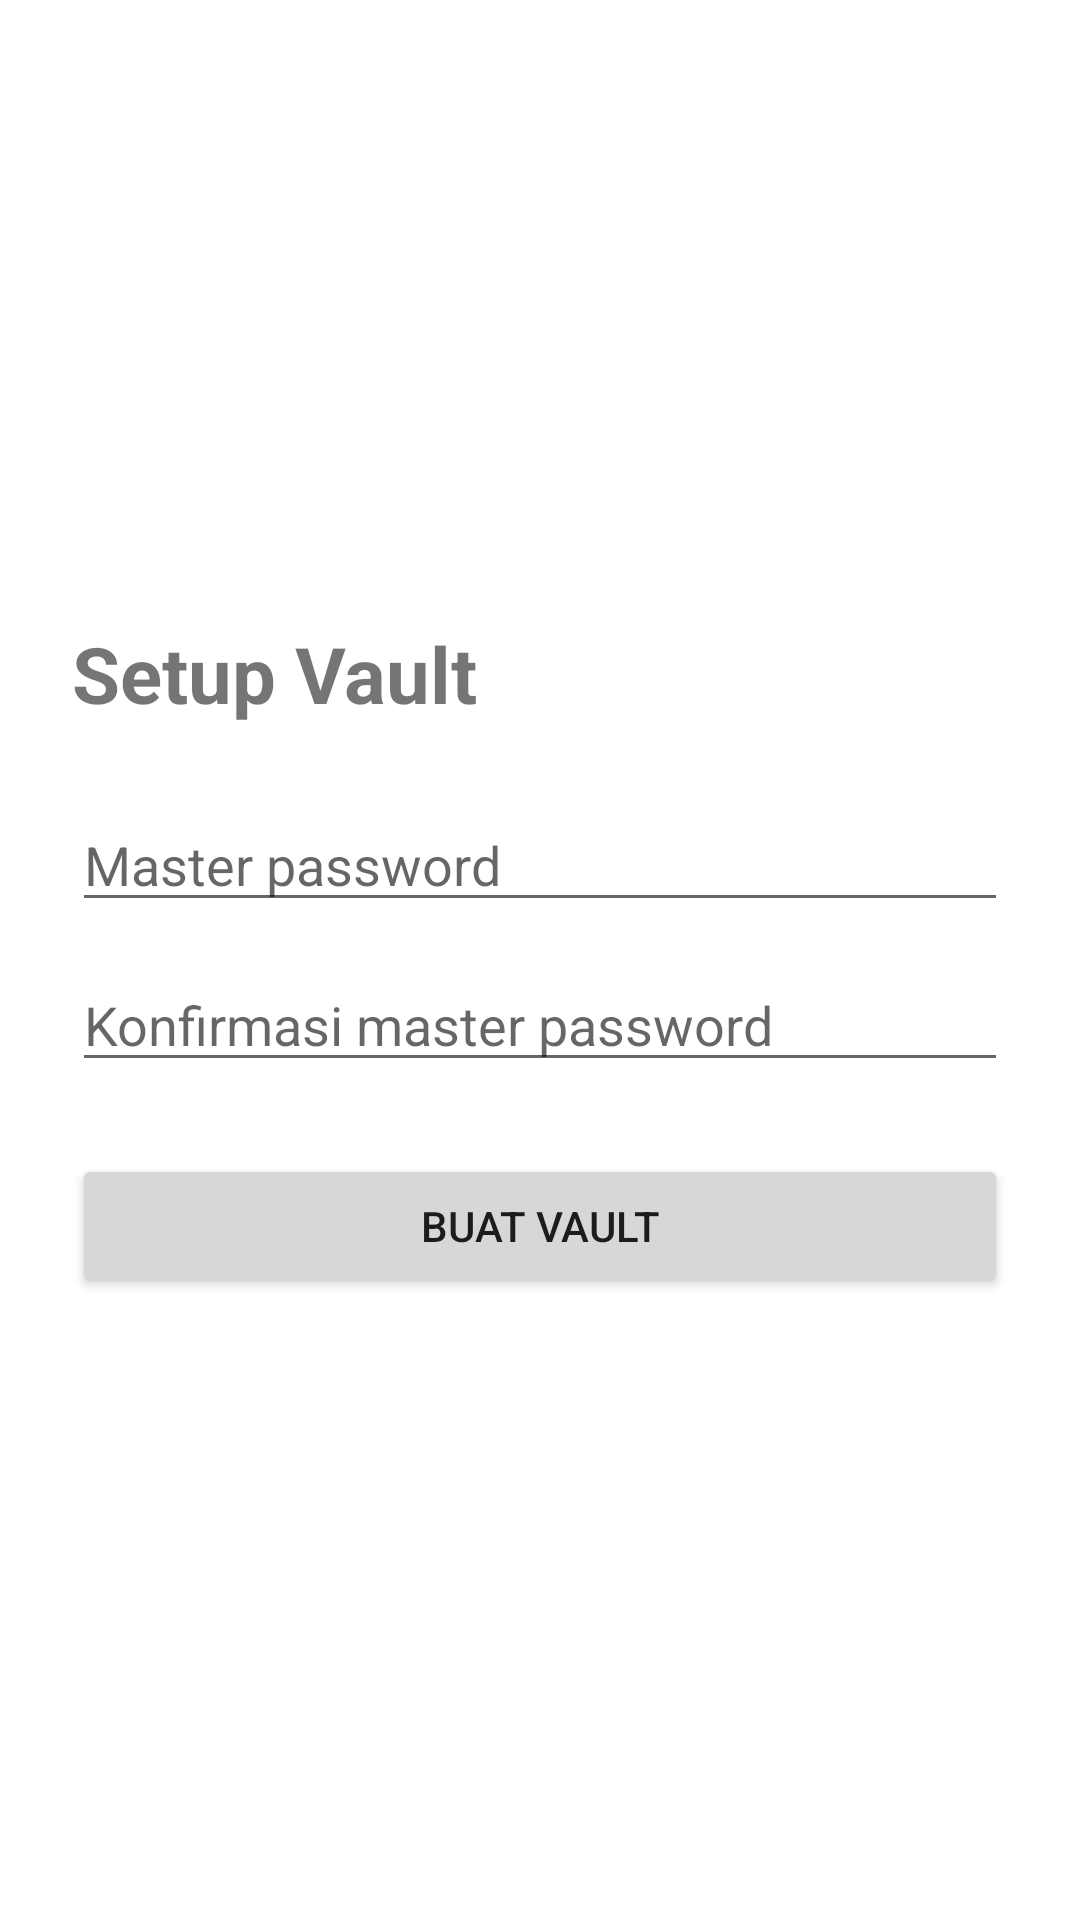

Layout XML and referenced resources for this Android screen:
<!-- AndroidManifest.xml: application theme Theme.PassenD -->
<!-- res/layout/activity_setup.xml -->
<?xml version="1.0" encoding="utf-8"?>
<LinearLayout xmlns:android="http://schemas.android.com/apk/res/android"
    android:layout_width="match_parent" android:layout_height="match_parent"
    android:orientation="vertical" android:padding="24dp" android:gravity="center_vertical">
    <TextView android:layout_width="wrap_content" android:layout_height="wrap_content"
        android:text="Setup Vault" android:textSize="26sp" android:textStyle="bold"
        android:layout_marginBottom="24dp"/>
    <EditText android:id="@+id/etMasterPassword"
        android:layout_width="match_parent" android:layout_height="wrap_content"
        android:hint="@string/hint_master" android:inputType="textPassword"
        android:layout_marginBottom="12dp"/>
    <EditText android:id="@+id/etMasterConfirm"
        android:layout_width="match_parent" android:layout_height="wrap_content"
        android:hint="@string/hint_master_confirm" android:inputType="textPassword"
        android:layout_marginBottom="24dp"/>
    <Button android:id="@+id/btnCreate"
        android:layout_width="match_parent" android:layout_height="wrap_content"
        android:text="@string/btn_create"/>
</LinearLayout>
<!-- resources referenced by this layout -->
<resources>
  <string name="btn_create">Buat Vault</string>
  <string name="hint_master">Master password</string>
  <string name="hint_master_confirm">Konfirmasi master password</string>
  <style name="Theme.PassenD" parent="Theme.MaterialComponents.DayNight.NoActionBar">
          <item name="colorPrimary">@color/primary</item>
          <item name="colorPrimaryVariant">@color/primary_dark</item>
          <item name="colorSecondary">@color/accent</item>
          <item name="android:statusBarColor">@color/primary_dark</item>
      </style>
  <color name="primary">#1976D2</color>
  <color name="primary_dark">#0D47A1</color>
  <color name="accent">#26C6DA</color>
</resources>
